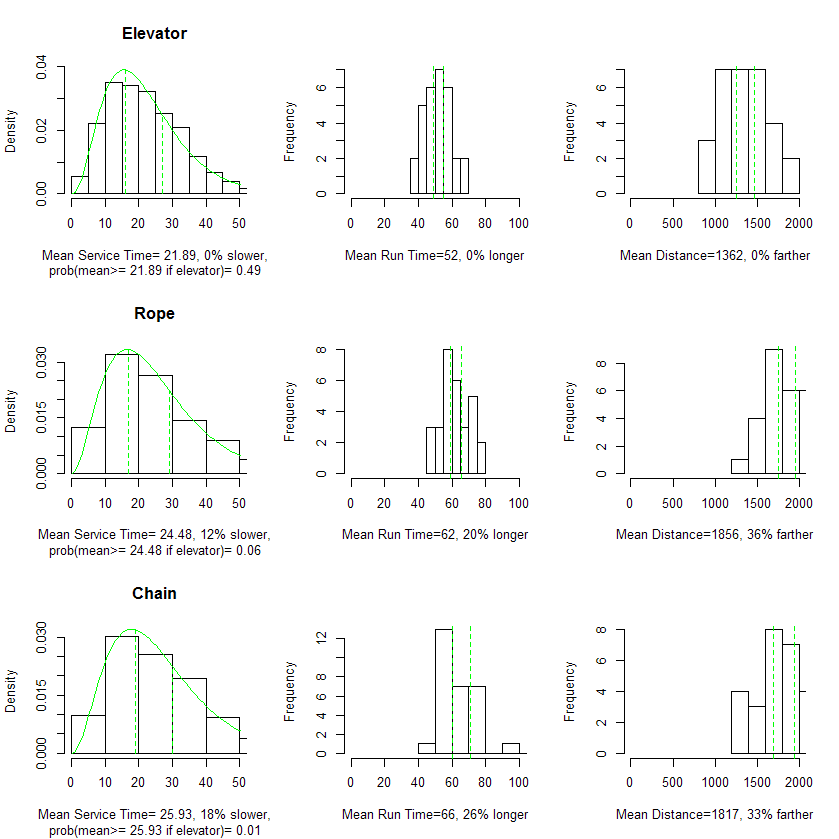

Values plotted in this chart, from the file beside it:
alg, iteration, mean.service.time, total.run.time, total.bus.distance
B, 1, 23.61, 51, 978
B, 2, 22.5, 47, 1261
B, 3, 22.23, 42, 1109
B, 4, 21.87, 46, 1262
B, 5, 20.67, 55, 1593
B, 6, 22.11, 45, 1095
B, 7, 28.35, 64, 1289
B, 8, 24.11, 68, 1577
B, 9, 20.42, 49, 1027
B, 10, 20.13, 54, 1749
B, 11, 20.4, 55, 1295
B, 12, 19.94, 53, 1141
B, 13, 23.34, 60, 1381
B, 14, 19.38, 48, 1169
B, 15, 26.05, 42, 1053
B, 16, 22.7, 48, 1289
B, 17, 25.59, 56, 1725
B, 18, 24.93, 55, 1593
B, 19, 15.64, 38, 1017
B, 20, 15.75, 39, 1433
B, 21, 20.97, 62, 1769
B, 22, 27.14, 68, 1821
B, 23, 25.07, 60, 1470
B, 24, 18.88, 57, 1825
B, 25, 23.1, 53, 1317
B, 26, 20.1, 56, 1694
B, 27, 20.79, 42, 943
B, 28, 21.72, 56, 1552
B, 29, 20.78, 49, 1485
B, 30, 18.3, 44, 948
C, 1, 26.99, 65, 2210
C, 2, 17.54, 45, 1245
C, 3, 26.95, 60, 1655
C, 4, 28.56, 73, 1777
C, 5, 19.61, 49, 1455
C, 6, 28.35, 64, 1619
C, 7, 24.28, 60, 2142
C, 8, 23.04, 56, 1752
C, 9, 20.49, 50, 1545
C, 10, 26.57, 73, 2058
C, 11, 19.78, 53, 1883
C, 12, 23.88, 74, 2143
C, 13, 36.3, 79, 2201
C, 14, 25.36, 61, 1885
C, 15, 22.63, 58, 1758
C, 16, 25.93, 78, 2322
C, 17, 22.97, 57, 1854
C, 18, 28.44, 69, 1779
C, 19, 21.56, 57, 1811
C, 20, 18.04, 74, 1979
C, 21, 17.08, 51, 1501
C, 22, 29.41, 63, 2106
C, 23, 25.94, 54, 1599
C, 24, 23.38, 59, 1981
C, 25, 27.88, 69, 2012
C, 26, 25.51, 66, 1657
C, 27, 27.18, 64, 2030
C, 28, 21.8, 72, 2433
C, 29, 27.44, 61, 1679
C, 30, 21.6, 60, 1619
... 30 more rows
